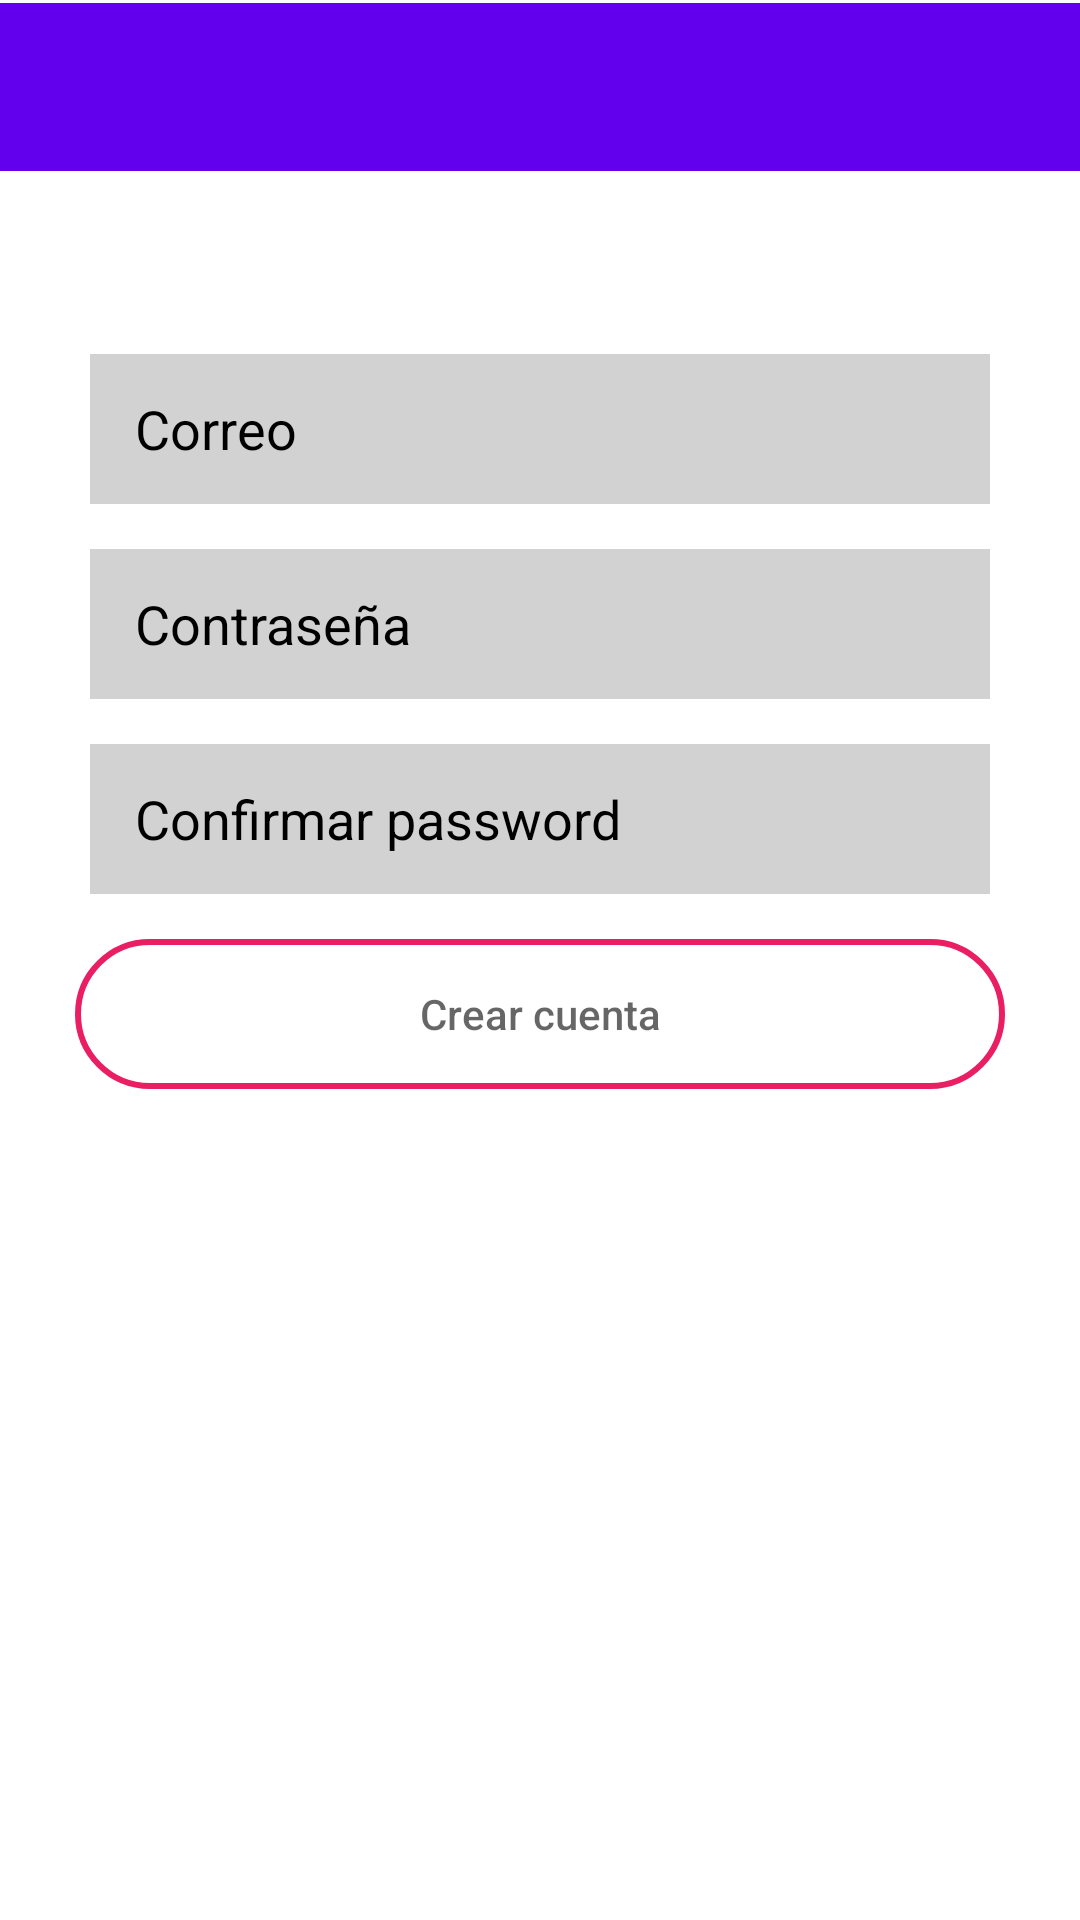

This screen was rendered from an Android layout file. Write that file and the resources it references.
<!-- AndroidManifest.xml: application theme Theme.ArteLista -->
<!-- res/layout/activity_crearcuenta.xml -->
<?xml version="1.0" encoding="utf-8"?>
<androidx.constraintlayout.widget.ConstraintLayout xmlns:android="http://schemas.android.com/apk/res/android"
    xmlns:app="http://schemas.android.com/apk/res-auto"
    xmlns:tools="http://schemas.android.com/tools"
    android:layout_width="match_parent"
    android:layout_height="match_parent"
    android:fitsSystemWindows="true"
    tools:context=".activity_crearcuenta">

<com.google.android.material.appbar.AppBarLayout
    android:layout_width="match_parent"
    android:layout_height="wrap_content"
    android:layout_marginTop="@dimen/tam2"
    app:layout_constraintLeft_toLeftOf="parent"
    app:layout_constraintTop_toTopOf="parent">
    <androidx.appcompat.widget.Toolbar
        android:id="@+id/tbCrearCuenta"
        android:layout_width="match_parent"
        android:layout_height="wrap_content">
    </androidx.appcompat.widget.Toolbar>
</com.google.android.material.appbar.AppBarLayout>
    <com.google.android.material.textfield.TextInputEditText
        android:id="@+id/tvEmailcuneta"
        android:layout_width="match_parent"
        android:layout_height="@dimen/margen6"
        android:hint="@string/stremail"
        android:textColor="@color/rosa1"
        android:textColorHint="@color/black"
        android:layout_marginLeft="@dimen/margen4"
        android:layout_marginRight="@dimen/margen4"
        android:background="@color/gris"
        android:paddingLeft="@dimen/margen1"
        app:layout_constraintVertical_bias="0.2"
        app:layout_constraintBottom_toBottomOf="parent"
        app:layout_constraintLeft_toLeftOf="parent"
        app:layout_constraintRight_toRightOf="parent"
        app:layout_constraintTop_toTopOf="parent"
        />

    <com.google.android.material.textfield.TextInputEditText
        android:id="@+id/tvPasswordCuenta"
        android:layout_width="match_parent"
        android:layout_height="@dimen/margen6"
        android:hint="@string/hint_Password"
        android:textColor="@color/rosa1"
        android:textColorHint="@color/black"
        android:layout_marginLeft="@dimen/margen4"
        android:layout_marginRight="@dimen/margen4"
        android:layout_marginTop="@dimen/margen1"
        android:background="@color/gris"
        android:paddingLeft="@dimen/margen1"
        app:layout_constraintLeft_toLeftOf="parent"
        app:layout_constraintRight_toRightOf="parent"
        app:layout_constraintTop_toBottomOf="@+id/tvEmailcuneta"
        />
    <com.google.android.material.textfield.TextInputEditText
        android:id="@+id/tvConfPassword"
        android:layout_width="match_parent"
        android:layout_height="@dimen/margen6"
        android:hint="@string/strConfirmarPassword"
        android:textColor="@color/rosa1"
        android:textColorHint="@color/black"
        android:layout_marginLeft="@dimen/margen4"
        android:layout_marginRight="@dimen/margen4"
        android:layout_marginTop="@dimen/margen1"
        android:background="@color/gris"
        android:paddingLeft="@dimen/margen1"
        app:layout_constraintLeft_toLeftOf="parent"
        app:layout_constraintRight_toRightOf="parent"
        app:layout_constraintTop_toBottomOf="@+id/tvPasswordCuenta"
        />

    <Button
        android:id="@+id/btnCrearCuenta"
        android:layout_width="match_parent"
        android:layout_height="@dimen/margen6"
        android:hint="@string/strCrearCuenta"
        android:textColor="@color/white"
        android:background="@drawable/shape_boton"
        android:layout_marginLeft="@dimen/margen3"
        android:layout_marginRight="@dimen/margen3"
        android:layout_marginTop="@dimen/margen1"
        app:layout_constraintLeft_toLeftOf="parent"
        app:layout_constraintTop_toBottomOf="@id/tvConfPassword"
        />

</androidx.constraintlayout.widget.ConstraintLayout>
<!-- resources referenced by this layout -->
<resources>
  <color name="black">#FF000000</color>
  <color name="gris">#D2D2D2</color>
  <color name="rosa1">#E91E63</color>
  <color name="white">#FFFFFFFF</color>
  <dimen name="margen1">15dp</dimen>
  <dimen name="margen3">25dp</dimen>
  <dimen name="margen4">30dp</dimen>
  <dimen name="margen6">50dp</dimen>
  <dimen name="tam2">1dp</dimen>
  <!-- drawable shape_boton (drawable) -->
  <?xml version="1.0" encoding="utf-8"?>
  <shape xmlns:android="http://schemas.android.com/apk/res/android">
  <stroke
      android:width="@dimen/tam1"
      android:color="@color/rosa1"/>
      <corners
          android:radius="@dimen/margen4"/>
  </shape>
  <string name="hint_Password">Contraseña</string>
  <string name="strConfirmarPassword">Confirmar password</string>
  <string name="strCrearCuenta">Crear cuenta</string>
  <string name="stremail">Correo</string>
  <style name="Theme.ArteLista" parent="Theme.MaterialComponents.DayNight.DarkActionBar">
          
          <item name="colorPrimary">@color/purple_500</item>
          <item name="colorPrimaryVariant">@color/purple_700</item>
          <item name="colorOnPrimary">@color/white</item>
          
          <item name="colorSecondary">@color/teal_200</item>
          <item name="colorSecondaryVariant">@color/teal_700</item>
          <item name="colorOnSecondary">@color/black</item>
          
          <item name="android:statusBarColor">?attr/colorPrimaryVariant</item>
          
      </style>
  <dimen name="tam1">2dp</dimen>
  <color name="purple_500">#FF6200EE</color>
  <color name="purple_700">#FF3700B3</color>
  <color name="teal_200">#FF03DAC5</color>
  <color name="teal_700">#FF018786</color>
</resources>
